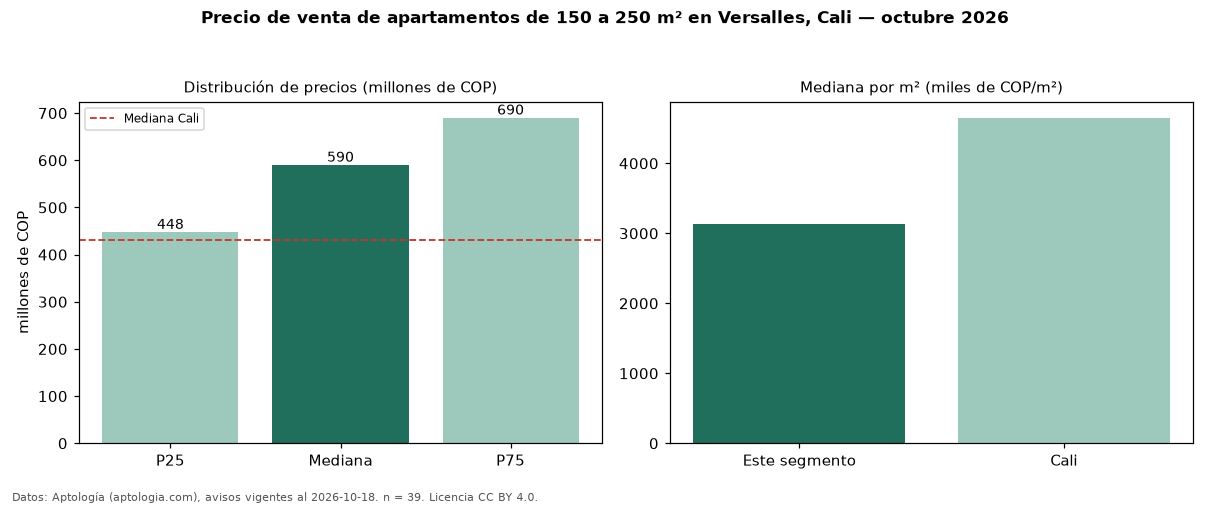

The table this chart was drawn from, first rows:
seccion, metrica, valor, moneda, n
filtro, area5, de 150 a 250 m², , 39
precio, p25, 447500000, COP, 39
precio, mediana, 590000000, COP, 39
precio, p75, 690000000, COP, 39
precio, minimo, 330000000, COP, 39
precio, maximo, 860000000, COP, 39
m2, mediana_precio_m2, 3136364, COP, 33
m2, area_mediana_m2, 179.0, m2, 33
admin, mediana_admin_mes, 1141000, COP, 37
banos, mediana_banos, 3.0, , 
parqueadero, pct_con_parqueadero, 100.0, %, 38
estrato, estrato_mas_frecuente, 5, , 39
habitaciones, 3+, 590000000, COP, 38
ciudad, mediana_ciudad_referencia, 430000000, COP, 
ciudad, mediana_m2_ciudad, 4650000, COP, 
fuente, fecha_datos, 2026-10-18, , 
fuente, atribucion, https://www.aptologia.com/venta/cali/ver…, , 
fuente, licencia, CC BY 4.0, , 
